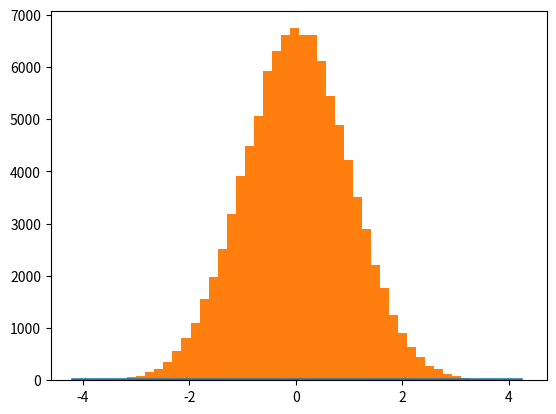

The matplotlib source for this figure: (Note: this script raises an exception after producing the figure.)
# Imports
get_ipython().magic('matplotlib inline')

import numpy as np
import matplotlib.pyplot as plt

import scipy.stats as stats
from scipy.stats import normaltest

# Create a dataset of normally distributed data
d1 = stats.norm.rvs(size=100000)

# Plot a histogram of the observed data
#  Included is expected distribution, if the data is normally distributed, with the same mean and std of the data. 
xs = np.arange(d1.min(), d1.max(), 0.1)
fit = stats.norm.pdf(xs, np.mean(d1), np.std(d1))
plt.plot(xs, fit, label='Normal Dist.', lw=3)
plt.hist(d1, 50, normed=True, label='Actual Data');
plt.legend();

# In scipy, the 'normaltest' function tests whether a sample differs from a normal distribution
#  The null hypothesis is that the data are normally distributed.
#    We can use normaltest to check this null - do we have to reject the null (to claim the data are not normal).
#  It does using a combined statistics comparing the skew and kurtosis of the observed
#    data, as compared to as expected under a normal distribution. 
get_ipython().magic('pinfo normaltest')

# Run normal test on the data
stat, p = normaltest(d1)

# Check the p-value of the normaltest
print('\nNormaltest p value is: ', p, '\n')

# With alpha value of 0.05, how should we proceed
if p < 0.05:
    print('We have evidence to reject the null hypothesis, that the data are normally distributed.')
else:
    print('We do not have evidence to reject the null hypothesis.')

# Generate some data from a beta distribution
d2 = stats.beta.rvs(7, 10, size=100000)

# Plot a histogram of the observed data
#  Included is expected distribution, if the data is normally distributed, with the same mean and std of the data. 
xs = np.arange(d2.min(), d2.max(), 0.01)
fit = stats.norm.pdf(xs, np.mean(d2), np.std(d2))
plt.plot(xs, fit, label='Normal Dist.', lw=3)
plt.hist(d2, 50, normed=True, label='Actual Data');
plt.legend();

# Note that we can see *some* differences, when plotting the PDF
#  However, if you turn off the PDF plot, we might guess these data look pretty normal

# Run normal test on the data
stat, p = normaltest(d2)

# Check the p-value of the normaltest
print('\nNormaltest p value is: ', p, '\n')

# With alpha value of 0.05, how should we proceed
if p < 0.05:
    print('We have evidence to reject the null hypothesis, that the data are normally distributed.')
else:
    print('We do not have evidence to reject the null hypothesis.')

from scipy.stats import kstest

get_ipython().magic('pinfo kstest')

